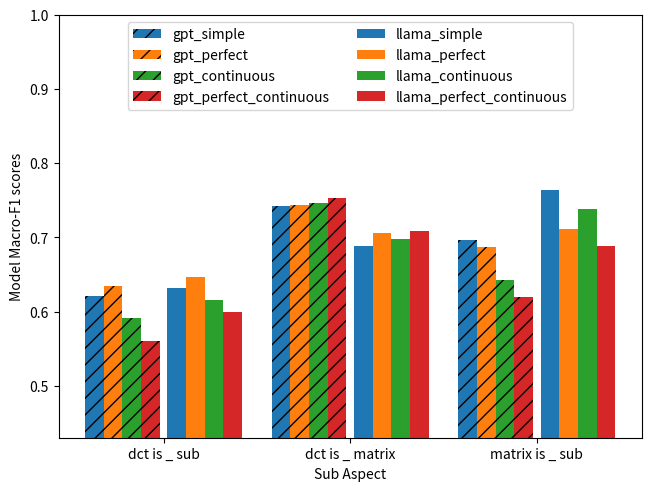

Generate this figure with matplotlib: (Note: this script raises an exception after producing the figure.)


import numpy as np  
import matplotlib.pyplot as plt  
import matplotlib
  
X = ['dct is _ sub', 'dct is _ matrix', 'matrix is _ sub']

# sub_aspect

gpt_simple = [.621, .743, .697]
gpt_perfect= [.635, .744, .687]
gpt_continuous = [.591, .747, .642]
gpt_perfect_continuous = [.56, .753, .62]

llama_simple = [.632, .688, .764]
llama_perfect= [.647, .706, .712]
llama_continuous = [.616, .698, .738]
llama_perfect_continuous = [.599, .708, .689]

X_axis = np.arange(len(X)) 

fig, ax = plt.subplots(layout='constrained')

markersize=12
#matplotlib.rcParams.update({'font.size': 20})
middle = 0.03
#plt.plot(X_axis,  plain_llama, 'r*', label = 'plain_llama', linestyle='-')

ax.bar(X_axis-0.4 + middle, gpt_simple, width=0.1, color='C0', align='center', hatch='//', label = 'gpt_simple')
ax.bar(X_axis-0.3 + middle, gpt_perfect, width=0.1, color='C1', align='center', hatch='//', label = 'gpt_perfect')
ax.bar(X_axis-0.2 + middle, gpt_continuous, width=0.1, color='C2', align='center', hatch='//', label = 'gpt_continuous')
ax.bar(X_axis-0.1 + middle, gpt_perfect_continuous, width=0.1, color='C3', align='center', hatch='//', label = 'gpt_perfect_continuous')

ax.bar(X_axis+0.1 - middle, llama_simple, width=0.1, color='C0', align='center', label = 'llama_simple')
ax.bar(X_axis+0.2 - middle, llama_perfect, width=0.1, color='C1', align='center', label = 'llama_perfect')
ax.bar(X_axis+0.3 - middle, llama_continuous, width=0.1, color='C2', align='center', label = 'llama_continuous')
ax.bar(X_axis+0.4 - middle, llama_perfect_continuous, width=0.1, color='C3', align='center', label = 'llama_perfect_continuous')


ax = plt.gca()
ax.set_ylim([0.43, 1])
#ax.set_xlim([0.2, 0.5])

plt.xticks(X_axis, X, rotation=0) 
plt.xlabel("Sub Aspect") 
plt.ylabel("Model Macro-F1 scores") 
#plt.title("Macro-F1 scores of the models grouped\nby Human Judgement Entropy Buckets")
plt.legend( loc='upper center', ncol=2) 

plt.savefig('/home/<user>/Downloads/sub_aspect.png', bbox_inches='tight')
